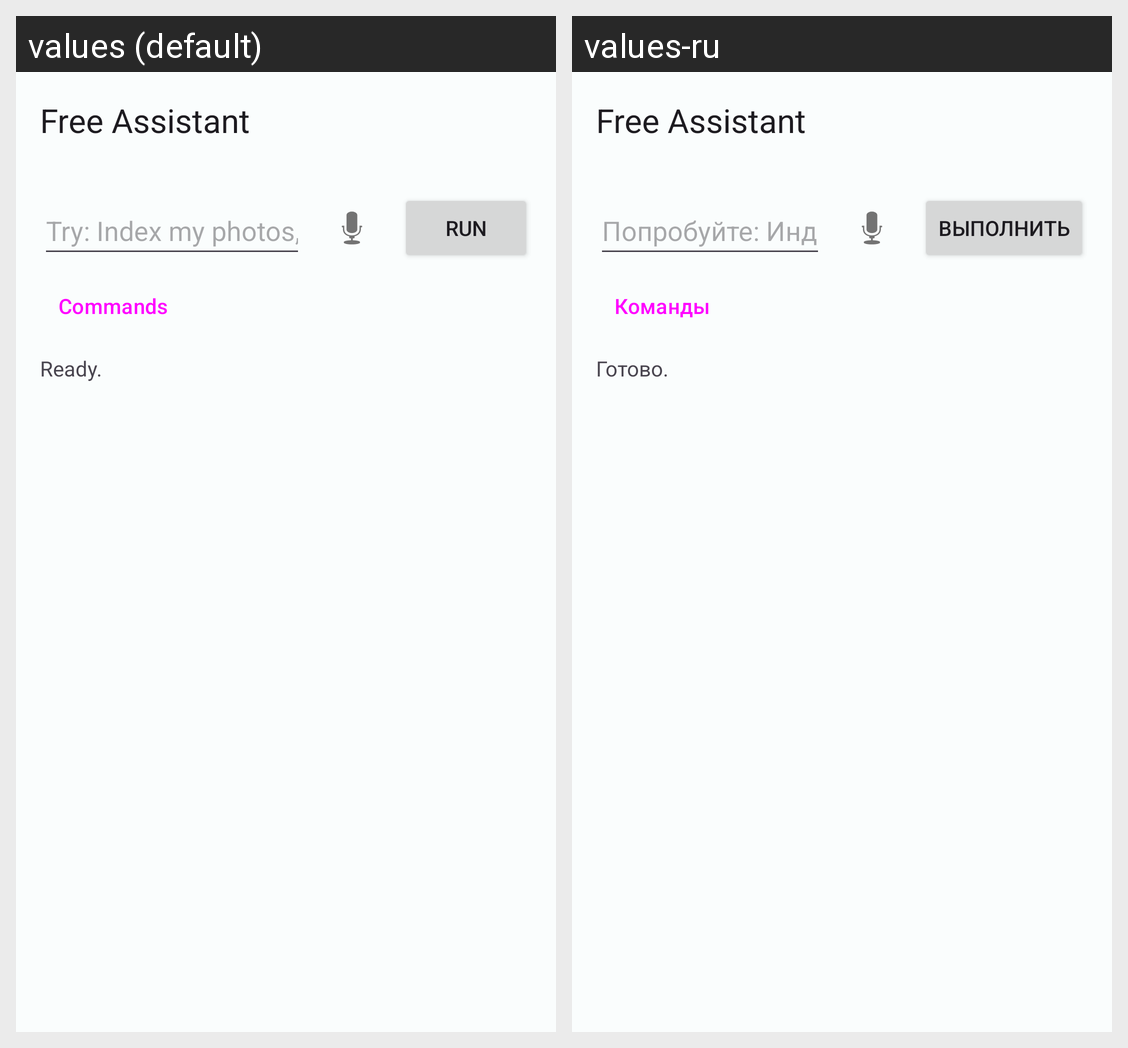

Here is an Android app screen in its default locale and in the app's own translations. Write out the translated-string differences for the strings that appear on this screen.
Android screen res/layout/activity_main.xml rendered under 2 locales, left to right: values (default), values-ru. Device: Nexus 5 (rendered at 1080×1920; each locale shown at half size, 540×960, under a caption strip naming it); theme Theme.OpenScript.
Strings drawn on this screen, with the default value and each locale's value (text and hints the layout hard-codes, and strings that could not be matched under every locale, appear in the picture but are not listed):

app_name
  values: Free Assistant
  values-ru: Free Assistant

run
  values: Run
  values-ru: Выполнить

main_hint
  values: Try: Index my photos, please
  values-ru: Попробуйте: Индексировать мои фото, пожалуйста

commands
  values: Commands
  values-ru: Команды

ready
  values: Ready.
  values-ru: Готово.
